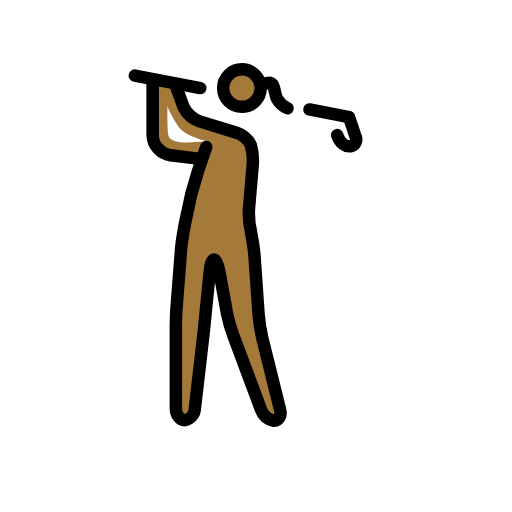
t = 0.00 s
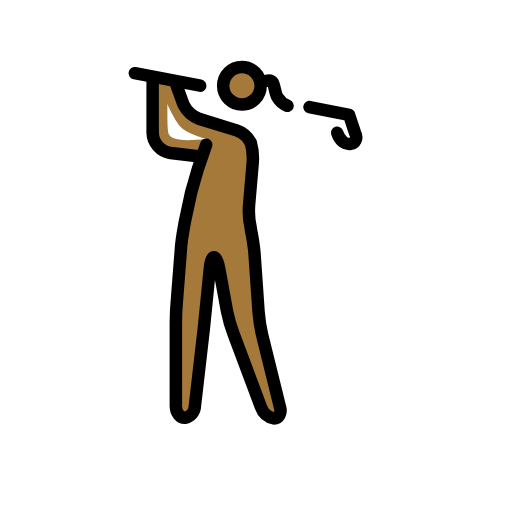
t = 0.48 s
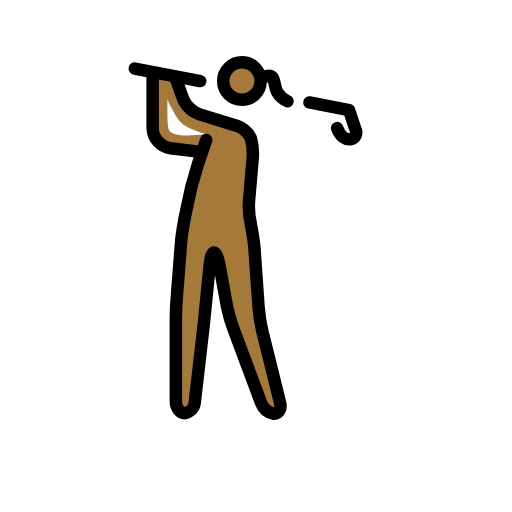
t = 1.43 s
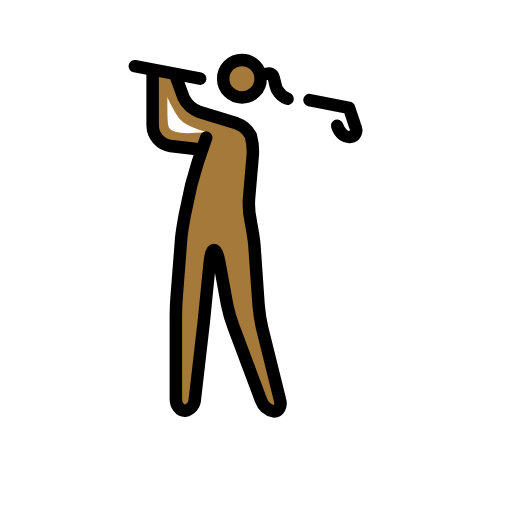
t = 1.90 s
t = 2.38 s: frame unchanged from t = 1.43 s, image omitted
t = 3.33 s: frame unchanged from t = 0.48 s, image omitted

The animated SVG that drew these frames (rendered in a browser with its animation timeline set to each time). Animation: 1 SMIL element (animateTransform=1); one cycle of 3.80 s, repeats indefinitely.

<?xml version='1.0' encoding='utf-8'?>
<svg xmlns="http://www.w3.org/2000/svg" id="emoji" viewBox="-5 -5 82 82" width="200" height="200" role="img">
  <title>OpenMoji: woman golfing: medium-dark skin tone</title><g><g id="color" />
  <g id="skin">
    <circle cx="33.7452" cy="9.1038" r="2.8598" fill="#a57939" />
    <path fill="#a57939" d="M28.2162,17.5879c-3.9084.4766-5.529.1906-6.1009-.572-.4766-.7626-.1907-4.29-.3813-8.3888L19.6368,7.4832V17.8738L20.9714,19.78l4.957.7626,1.2392-.572Z" />
    <path fill="#a57939" d="M23.2592,9.0084l1.9066,4.7664,9.5327,2.86.9532,2.86L34.6985,29.98l.9532,3.8131.9533,13.3458,3.8131,15.2523h-2.86l-5.72-15.2523-1.9066-10.486h-.9533l-.9532,9.5327L26.119,62.3916h-2.86V45.2327L24.2125,32.84l1.9065-8.5794,2.0972-6.5776c-.7626-.286-3.3364-.858-4.385-2.0972S20.6854,10.057,20.59,8.5318" />
  </g>
  <g id="line">
    <path fill="none" stroke="#000" stroke-linecap="round" stroke-linejoin="round" stroke-width="2" d="M44.56,12.5289l6.344,1.2459.9533,2.86c.9532,1.9065-1.9066,2.86-2.86,0" />
    <path fill="none" stroke="#000" stroke-linecap="round" stroke-linejoin="round" stroke-width="2" d="M16.5862,7.1019l10.486,2.0019" />
    <path fill="none" stroke="#000" stroke-linecap="round" stroke-linejoin="round" stroke-width="2" d="M28.0256,18.5411,26.691,22.45c-.286.9533-.7626,2.6692-1.0486,3.6225l-1.0486,4.8617c-.1907,1.0486-.4766,2.6691-.572,3.7177l-.6673,8.5795c-.0953,1.0486-.1906,2.7644-.1906,3.813V60.39c0,1.0486.6673,1.9066,1.43,1.9066A1.9638,1.9638,0,0,0,26.2144,60.39l1.43-12.3925c.0953-1.0486.2859-2.7645.3813-3.8131l.5719-5.72c.0954-1.0486.3813-1.9065.6673-1.9065s.6673.8579.858,1.9065l1.2392,6.7682a22.6577,22.6577,0,0,0,1.0486,3.6225L36.7957,60.58a2.8,2.8,0,0,0,2.0972,1.8112c.7626,0,1.2392-.8579.9532-1.8112l-2.86-11.5346a25.0573,25.0573,0,0,1-.5719-3.7178l-.6673-9.5327c-.0954-1.0486-.3813-2.7644-.572-3.7177v-.0953a12.2615,12.2615,0,0,1-.286-3.7178l.572-6.6729a9.2911,9.2911,0,0,0-.286-3.3364,4.0016,4.0016,0,0,0-2.2879-2.0019l-5.91-1.8112a4.6636,4.6636,0,0,1-2.5739-2.2879L23.2592,9.0084" />
    <circle cx="33.7452" cy="9.1038" r="3" fill="none" stroke="#000" stroke-miterlimit="10" stroke-width="2" />
    <path fill="none" stroke="#000" stroke-linecap="round" stroke-linejoin="round" stroke-width="2" d="M27.0723,20.4477l-4.7664-.572a3.3717,3.3717,0,0,1-2.86-3.2411V8.0552" />
    <path fill="none" stroke="#000" stroke-linecap="round" stroke-linejoin="round" stroke-width="2" d="M37.698,8.3167s.6372-.165.935.1912c.3507.4184.3957,1.75.7827,2.3941a3.3634,3.3634,0,0,0,1.6377,1.4264" />
  </g>
<animateTransform attributeName="transform" type="translate" values="0 0;0 -1.5;0 0" dur="3.8s" repeatCount="indefinite" /></g></svg>
